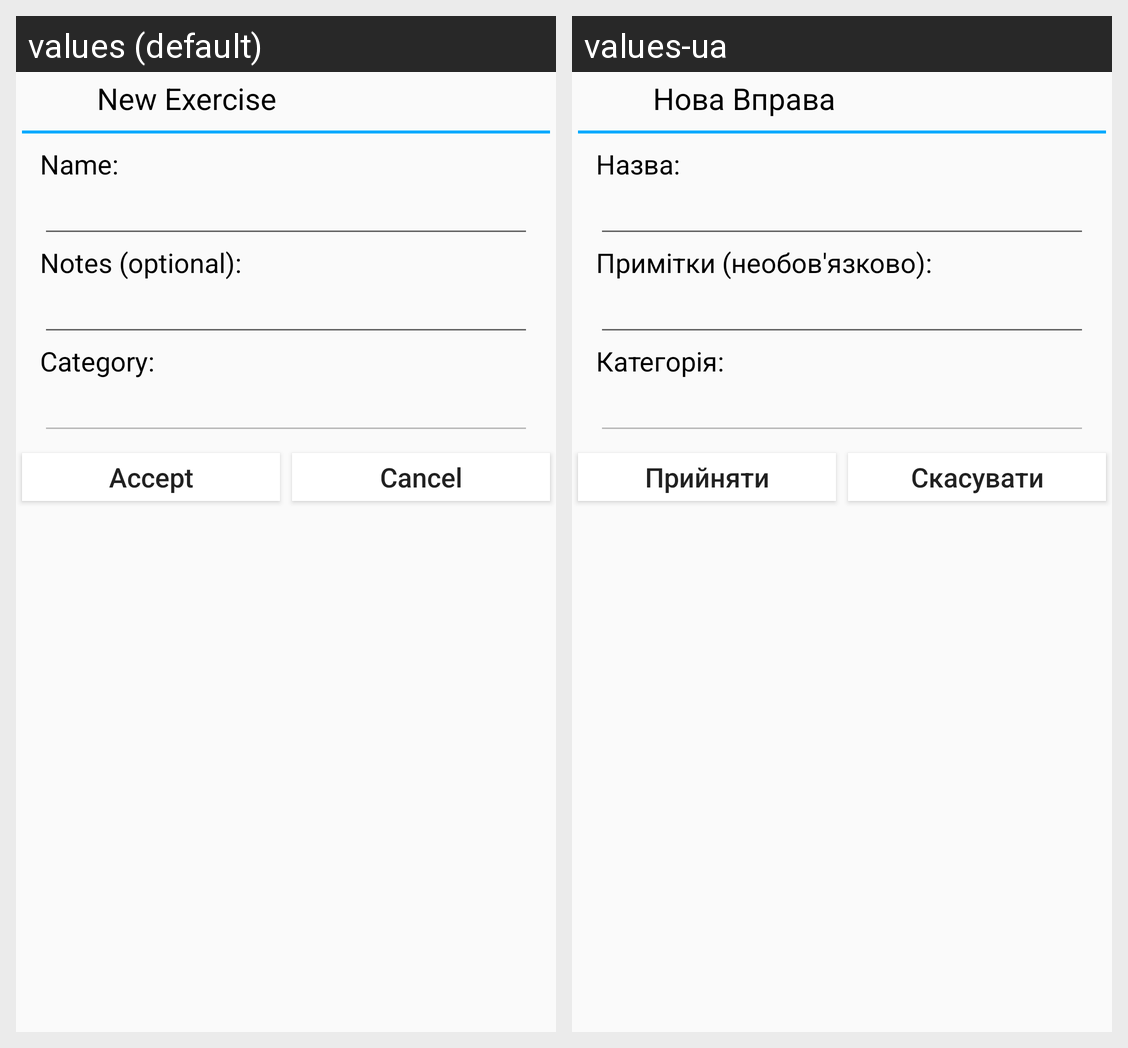

Translations of the strings shown on this Android screen, per locale in the grid:
Android screen res/layout/dialog_exercise_edit.xml rendered under 2 locales, left to right: values (default), values-ua. Device: Nexus 5 (rendered at 1080×1920; each locale shown at half size, 540×960, under a caption strip naming it); theme Theme.TraiNotesTheme.
Strings drawn on this screen, with the default value and each locale's value (text and hints the layout hard-codes, and strings that could not be matched under every locale, appear in the picture but are not listed):

new_exercise
  values:           New Exercise          
  values-ua:           Нова Вправа          

name_exercise
  values: Name:
  values-ua: Назва:

notes_exercise
  values: Notes (optional):
  values-ua: Примітки (необов'язково):

category_exercise
  values: Category:
  values-ua: Категорія:

accept
  values: Accept
  values-ua: Прийняти

cancel
  values: Cancel
  values-ua: Скасувати
